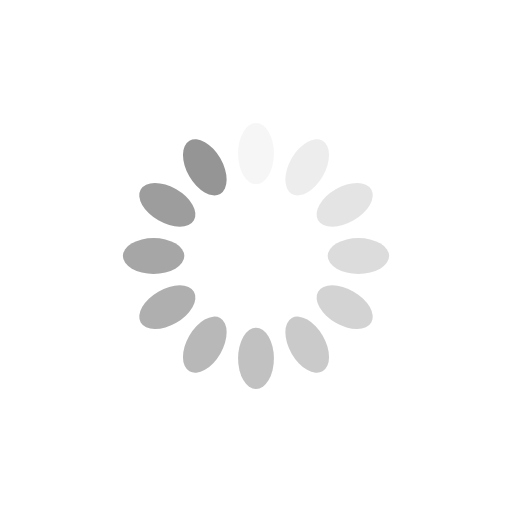
t = 0.00 s
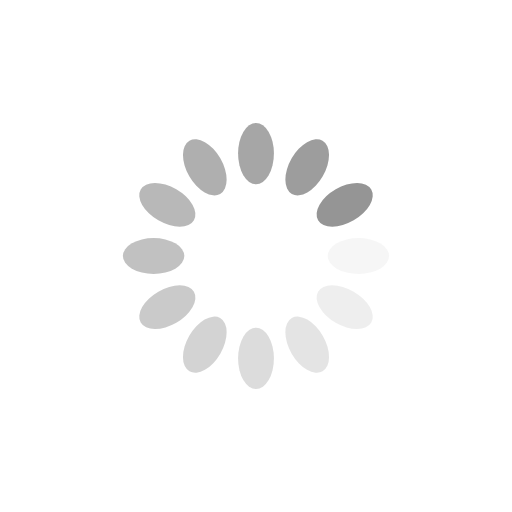
t = 0.28 s
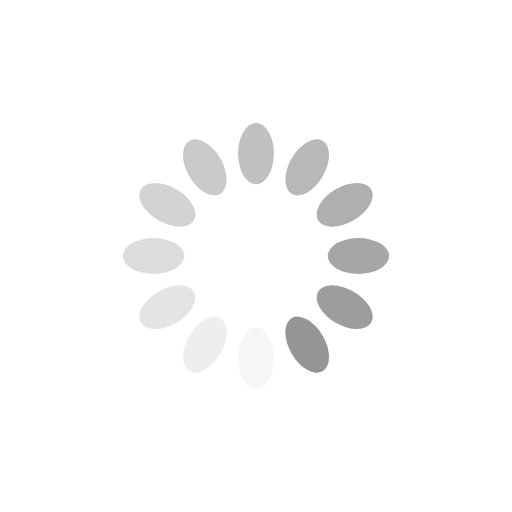
t = 0.56 s
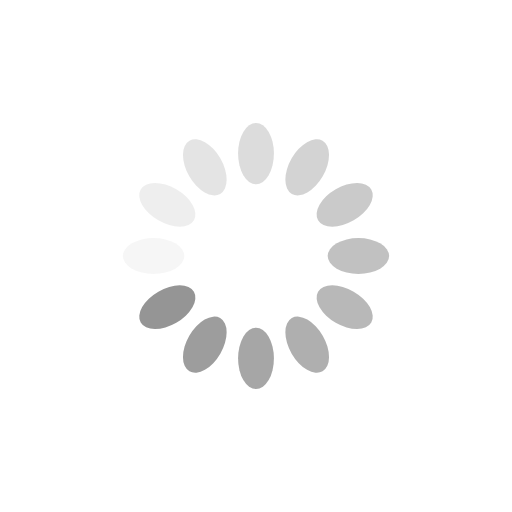
t = 0.84 s

The animated SVG that drew these frames (rendered in a browser with its animation timeline set to each time). Animation: 12 SMIL elements (animate=12); one cycle of 1.12 s, repeats indefinitely.

<svg xmlns="http://www.w3.org/2000/svg" viewBox="0 0 100 100" preserveAspectRatio="xMidYMid" width="223" height="223" style="shape-rendering: auto; display: block; background: transparent;" xmlns:xlink="http://www.w3.org/1999/xlink"><g><g transform="rotate(0 50 50)">
  <rect fill="#959595" height="12" width="7" ry="6" rx="3.5" y="24" x="46.5">
    <animate repeatCount="indefinite" begin="-1.0299625468164795s" dur="1.1235955056179776s" keyTimes="0;1" values="1;0" attributeName="opacity"></animate>
  </rect>
</g><g transform="rotate(30 50 50)">
  <rect fill="#959595" height="12" width="7" ry="6" rx="3.5" y="24" x="46.5">
    <animate repeatCount="indefinite" begin="-0.9363295880149813s" dur="1.1235955056179776s" keyTimes="0;1" values="1;0" attributeName="opacity"></animate>
  </rect>
</g><g transform="rotate(60 50 50)">
  <rect fill="#959595" height="12" width="7" ry="6" rx="3.5" y="24" x="46.5">
    <animate repeatCount="indefinite" begin="-0.8426966292134832s" dur="1.1235955056179776s" keyTimes="0;1" values="1;0" attributeName="opacity"></animate>
  </rect>
</g><g transform="rotate(90 50 50)">
  <rect fill="#959595" height="12" width="7" ry="6" rx="3.5" y="24" x="46.5">
    <animate repeatCount="indefinite" begin="-0.7490636704119851s" dur="1.1235955056179776s" keyTimes="0;1" values="1;0" attributeName="opacity"></animate>
  </rect>
</g><g transform="rotate(120 50 50)">
  <rect fill="#959595" height="12" width="7" ry="6" rx="3.5" y="24" x="46.5">
    <animate repeatCount="indefinite" begin="-0.6554307116104869s" dur="1.1235955056179776s" keyTimes="0;1" values="1;0" attributeName="opacity"></animate>
  </rect>
</g><g transform="rotate(150 50 50)">
  <rect fill="#959595" height="12" width="7" ry="6" rx="3.5" y="24" x="46.5">
    <animate repeatCount="indefinite" begin="-0.5617977528089888s" dur="1.1235955056179776s" keyTimes="0;1" values="1;0" attributeName="opacity"></animate>
  </rect>
</g><g transform="rotate(180 50 50)">
  <rect fill="#959595" height="12" width="7" ry="6" rx="3.5" y="24" x="46.5">
    <animate repeatCount="indefinite" begin="-0.46816479400749067s" dur="1.1235955056179776s" keyTimes="0;1" values="1;0" attributeName="opacity"></animate>
  </rect>
</g><g transform="rotate(210 50 50)">
  <rect fill="#959595" height="12" width="7" ry="6" rx="3.5" y="24" x="46.5">
    <animate repeatCount="indefinite" begin="-0.37453183520599254s" dur="1.1235955056179776s" keyTimes="0;1" values="1;0" attributeName="opacity"></animate>
  </rect>
</g><g transform="rotate(240 50 50)">
  <rect fill="#959595" height="12" width="7" ry="6" rx="3.5" y="24" x="46.5">
    <animate repeatCount="indefinite" begin="-0.2808988764044944s" dur="1.1235955056179776s" keyTimes="0;1" values="1;0" attributeName="opacity"></animate>
  </rect>
</g><g transform="rotate(270 50 50)">
  <rect fill="#959595" height="12" width="7" ry="6" rx="3.5" y="24" x="46.5">
    <animate repeatCount="indefinite" begin="-0.18726591760299627s" dur="1.1235955056179776s" keyTimes="0;1" values="1;0" attributeName="opacity"></animate>
  </rect>
</g><g transform="rotate(300 50 50)">
  <rect fill="#959595" height="12" width="7" ry="6" rx="3.5" y="24" x="46.5">
    <animate repeatCount="indefinite" begin="-0.09363295880149813s" dur="1.1235955056179776s" keyTimes="0;1" values="1;0" attributeName="opacity"></animate>
  </rect>
</g><g transform="rotate(330 50 50)">
  <rect fill="#959595" height="12" width="7" ry="6" rx="3.5" y="24" x="46.5">
    <animate repeatCount="indefinite" begin="0s" dur="1.1235955056179776s" keyTimes="0;1" values="1;0" attributeName="opacity"></animate>
  </rect>
</g><g></g></g><!-- [ldio] generated by https://loading.io --></svg>
